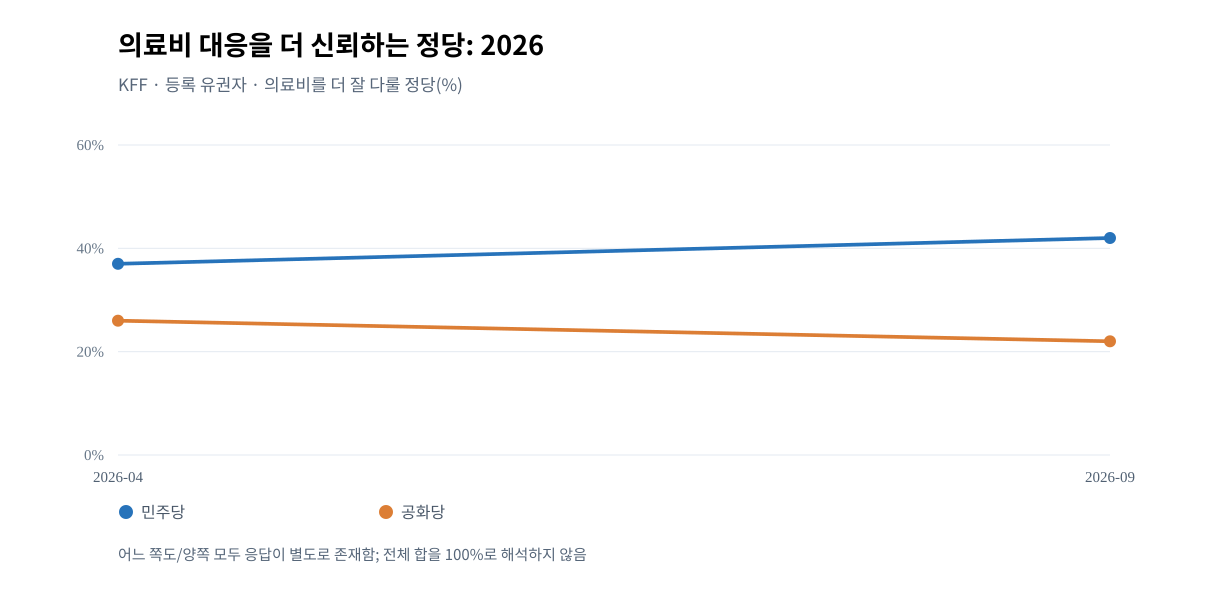

The table this chart was drawn from, first rows:
date, democrat_trust_pct, republican_trust_pct, population
2026-04-19, 37, 26, registered voters
2026-09-21, 42, 22, registered voters
